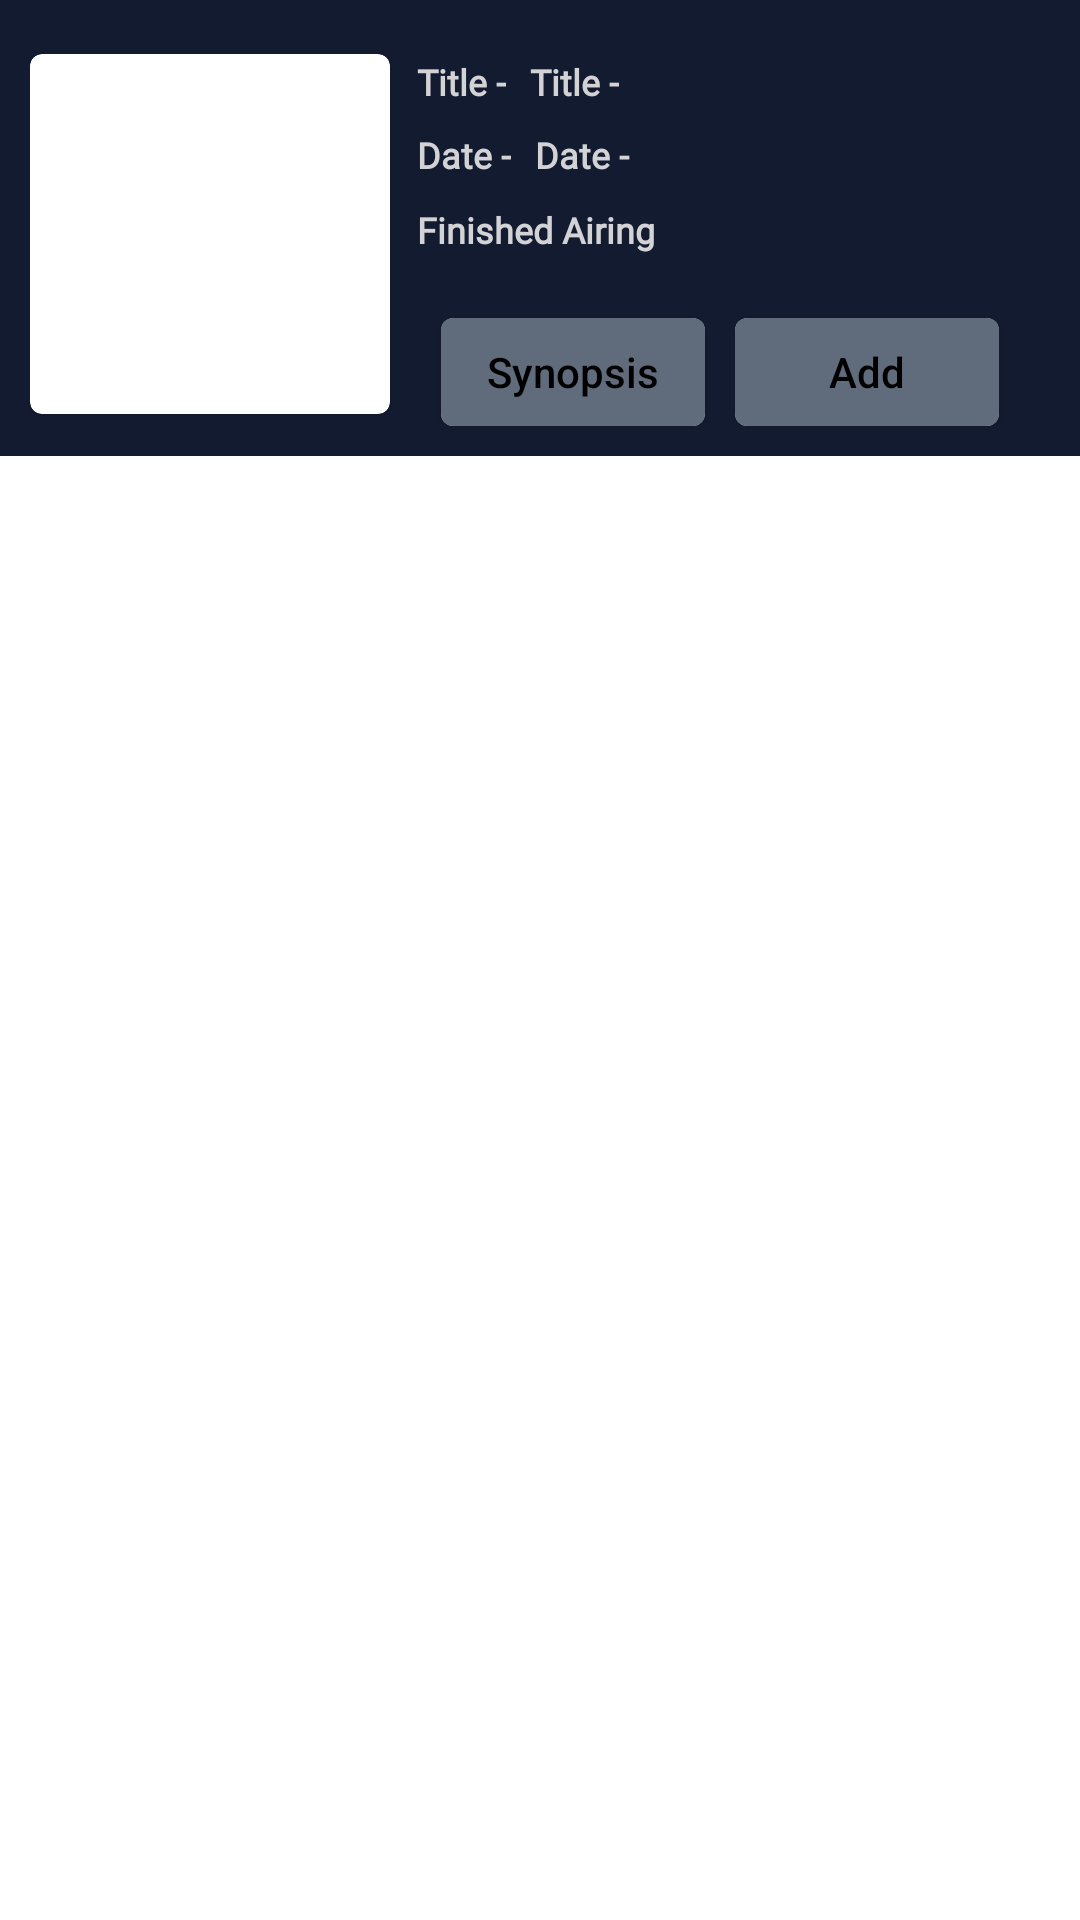

Here is an Android app screen rendered from its layout file. Give the layout XML and the strings, colors and styles it references.
<!-- AndroidManifest.xml: application theme Theme.AnimeListApp -->
<!-- res/layout/rv_items.xml -->
<?xml version="1.0" encoding="utf-8"?>
<RelativeLayout xmlns:android="http://schemas.android.com/apk/res/android"
    xmlns:app="http://schemas.android.com/apk/res-auto"
    xmlns:tools="http://schemas.android.com/tools"
    android:layout_width="match_parent"
    android:layout_height="wrap_content">

    <androidx.constraintlayout.widget.ConstraintLayout
        android:layout_width="match_parent"
        android:layout_height="wrap_content"
        android:background="@color/Blue"
        android:padding="10dp"
        android:backgroundTint="@color/Blue">

        <com.google.android.material.card.MaterialCardView
            android:id="@+id/cardView"
            android:layout_width="wrap_content"
            android:layout_height="wrap_content"
            android:layout_marginTop="8dp"
            android:layout_marginBottom="4dp"
            android:fitsSystemWindows="true"
            app:layout_constraintBottom_toBottomOf="parent"
            app:layout_constraintStart_toStartOf="parent"
            app:layout_constraintTop_toTopOf="parent">

            <ImageView
                android:id="@+id/imageView"
                android:layout_width="120dp"
                android:layout_height="120dp"
                android:fitsSystemWindows="true"
                android:scaleType="centerCrop"
                android:contentDescription="@string/animeImg"
                tools:srcCompat="@tools:sample/avatars" />

        </com.google.android.material.card.MaterialCardView>

        <LinearLayout
            android:id="@+id/linearLayout"
            android:layout_width="0dp"
            android:layout_height="0dp"
            android:orientation="vertical"
            app:layout_constraintBottom_toBottomOf="parent"
            app:layout_constraintEnd_toEndOf="parent"
            app:layout_constraintStart_toEndOf="@+id/cardView"
            app:layout_constraintTop_toTopOf="parent">

            <LinearLayout
                android:layout_width="match_parent"
                android:layout_height="wrap_content"
                android:orientation="horizontal"
                android:layout_marginHorizontal="5dp"
                android:layout_marginTop="5dp">

                <TextView
                    android:id="@+id/tvTitle1"
                    android:layout_width="wrap_content"
                    android:layout_height="wrap_content"
                    android:background="@color/Blue"
                    android:fontFamily="@font/inter_regular"
                    android:padding="4dp"
                    android:text="@string/Title"
                    android:textColor="@color/LightBlue"
                    android:textSize="12sp"
                    android:textStyle="bold"/>

                <TextView
                    android:id="@+id/tvTitle"
                    android:layout_width="wrap_content"
                    android:layout_height="wrap_content"
                    android:background="@color/Blue"
                    android:fontFamily="@font/inter_regular"
                    android:padding="4dp"
                    android:text="@string/Title"
                    android:maxLines="2"
                    android:textColor="@color/LightBlue"
                    android:textSize="12sp"
                    android:textStyle="bold"/>

            </LinearLayout>

            <LinearLayout
                android:layout_width="match_parent"
                android:layout_height="25dp"
                android:orientation="horizontal"
                android:layout_marginHorizontal="5dp">

                <TextView
                    android:id="@+id/tvDate1"
                    android:layout_width="wrap_content"
                    android:layout_height="wrap_content"
                    android:background="@color/Blue"
                    android:fontFamily="@font/inter_regular"
                    android:padding="4dp"
                    android:text="@string/date"
                    android:textColor="@color/LightBlue"
                    android:textSize="12sp"
                    android:textStyle="bold"/>

                <TextView
                    android:id="@+id/tvDate"
                    android:layout_width="0dp"
                    android:layout_height="wrap_content"
                    android:background="@color/Blue"
                    android:fontFamily="@font/inter_regular"
                    android:padding="4dp"
                    android:text="@string/date"
                    android:textColor="@color/LightBlue"
                    android:textSize="12sp"
                    android:textStyle="bold"
                    android:layout_weight="2"/>

            </LinearLayout>

            <LinearLayout
                android:layout_width="match_parent"
                android:layout_height="25dp"
                android:orientation="horizontal"
                android:layout_marginHorizontal="5dp">

                <TextView
                    android:id="@+id/tvStatus"
                    android:layout_width="wrap_content"
                    android:layout_height="wrap_content"
                    android:background="@color/Blue"
                    android:fontFamily="@font/inter_regular"
                    android:padding="4dp"
                    android:text="@string/finished_airing"
                    android:textColor="@color/LightBlue"
                    android:textSize="12sp"
                    android:textStyle="bold"/>

            </LinearLayout>

        </LinearLayout>

        <LinearLayout
            android:layout_width="wrap_content"
            android:layout_height="wrap_content"
            android:orientation="horizontal"
            android:paddingHorizontal="5dp"
            app:layout_constraintBottom_toBottomOf="parent"
            app:layout_constraintEnd_toEndOf="parent"
            app:layout_constraintStart_toEndOf="@+id/cardView">

            <com.google.android.material.card.MaterialCardView
                android:layout_width="wrap_content"
                android:layout_height="36dp"
                android:layout_marginHorizontal="5dp"
                android:layout_marginTop="6dp"
                android:layout_weight="1"
                android:background="@color/buttonBackgroundColor">

                <androidx.appcompat.widget.AppCompatButton
                    android:id="@+id/readMoreBtn"
                    android:layout_width="match_parent"
                    android:layout_height="match_parent"
                    android:layout_gravity="center"
                    android:background="@color/buttonBackgroundColor"
                    android:text="@string/synopsis"
                    android:textAllCaps="false"
                    android:textColor="@color/buttonTextColor" />

            </com.google.android.material.card.MaterialCardView>

            <com.google.android.material.card.MaterialCardView
                android:layout_width="wrap_content"
                android:layout_height="36dp"
                android:layout_marginHorizontal="5dp"
                android:layout_marginTop="6dp"
                android:layout_weight="1"
                android:background="@color/buttonBackgroundColor">

                <androidx.appcompat.widget.AppCompatButton
                    android:id="@+id/saveBtn"
                    android:layout_width="match_parent"
                    android:layout_height="match_parent"
                    android:layout_gravity="center"
                    android:background="@color/buttonBackgroundColor"
                    android:text="@string/add"
                    android:textAllCaps="false"
                    android:textColor="@color/buttonTextColor" />

            </com.google.android.material.card.MaterialCardView>

        </LinearLayout>

    </androidx.constraintlayout.widget.ConstraintLayout>

</RelativeLayout>
<!-- resources referenced by this layout -->
<resources>
  <color name="Blue">#131B31</color>
  <color name="LightBlue">#FDD5D5D7</color>
  <color name="buttonBackgroundColor">#606B7C</color>
  <color name="buttonTextColor">@color/black</color>
  <string name="Title">Title -</string>
  <string name="add">Add</string>
  <string name="animeImg">AnimeImg</string>
  <string name="date">Date -</string>
  <string name="finished_airing">Finished Airing</string>
  <string name="synopsis">Synopsis</string>
  <style name="Theme.AnimeListApp" parent="Theme.MaterialComponents.DayNight.NoActionBar">
  
          
          <item name="android:statusBarColor">@color/Blue</item>
  
      </style>
  <color name="black">#FF000000</color>
</resources>
